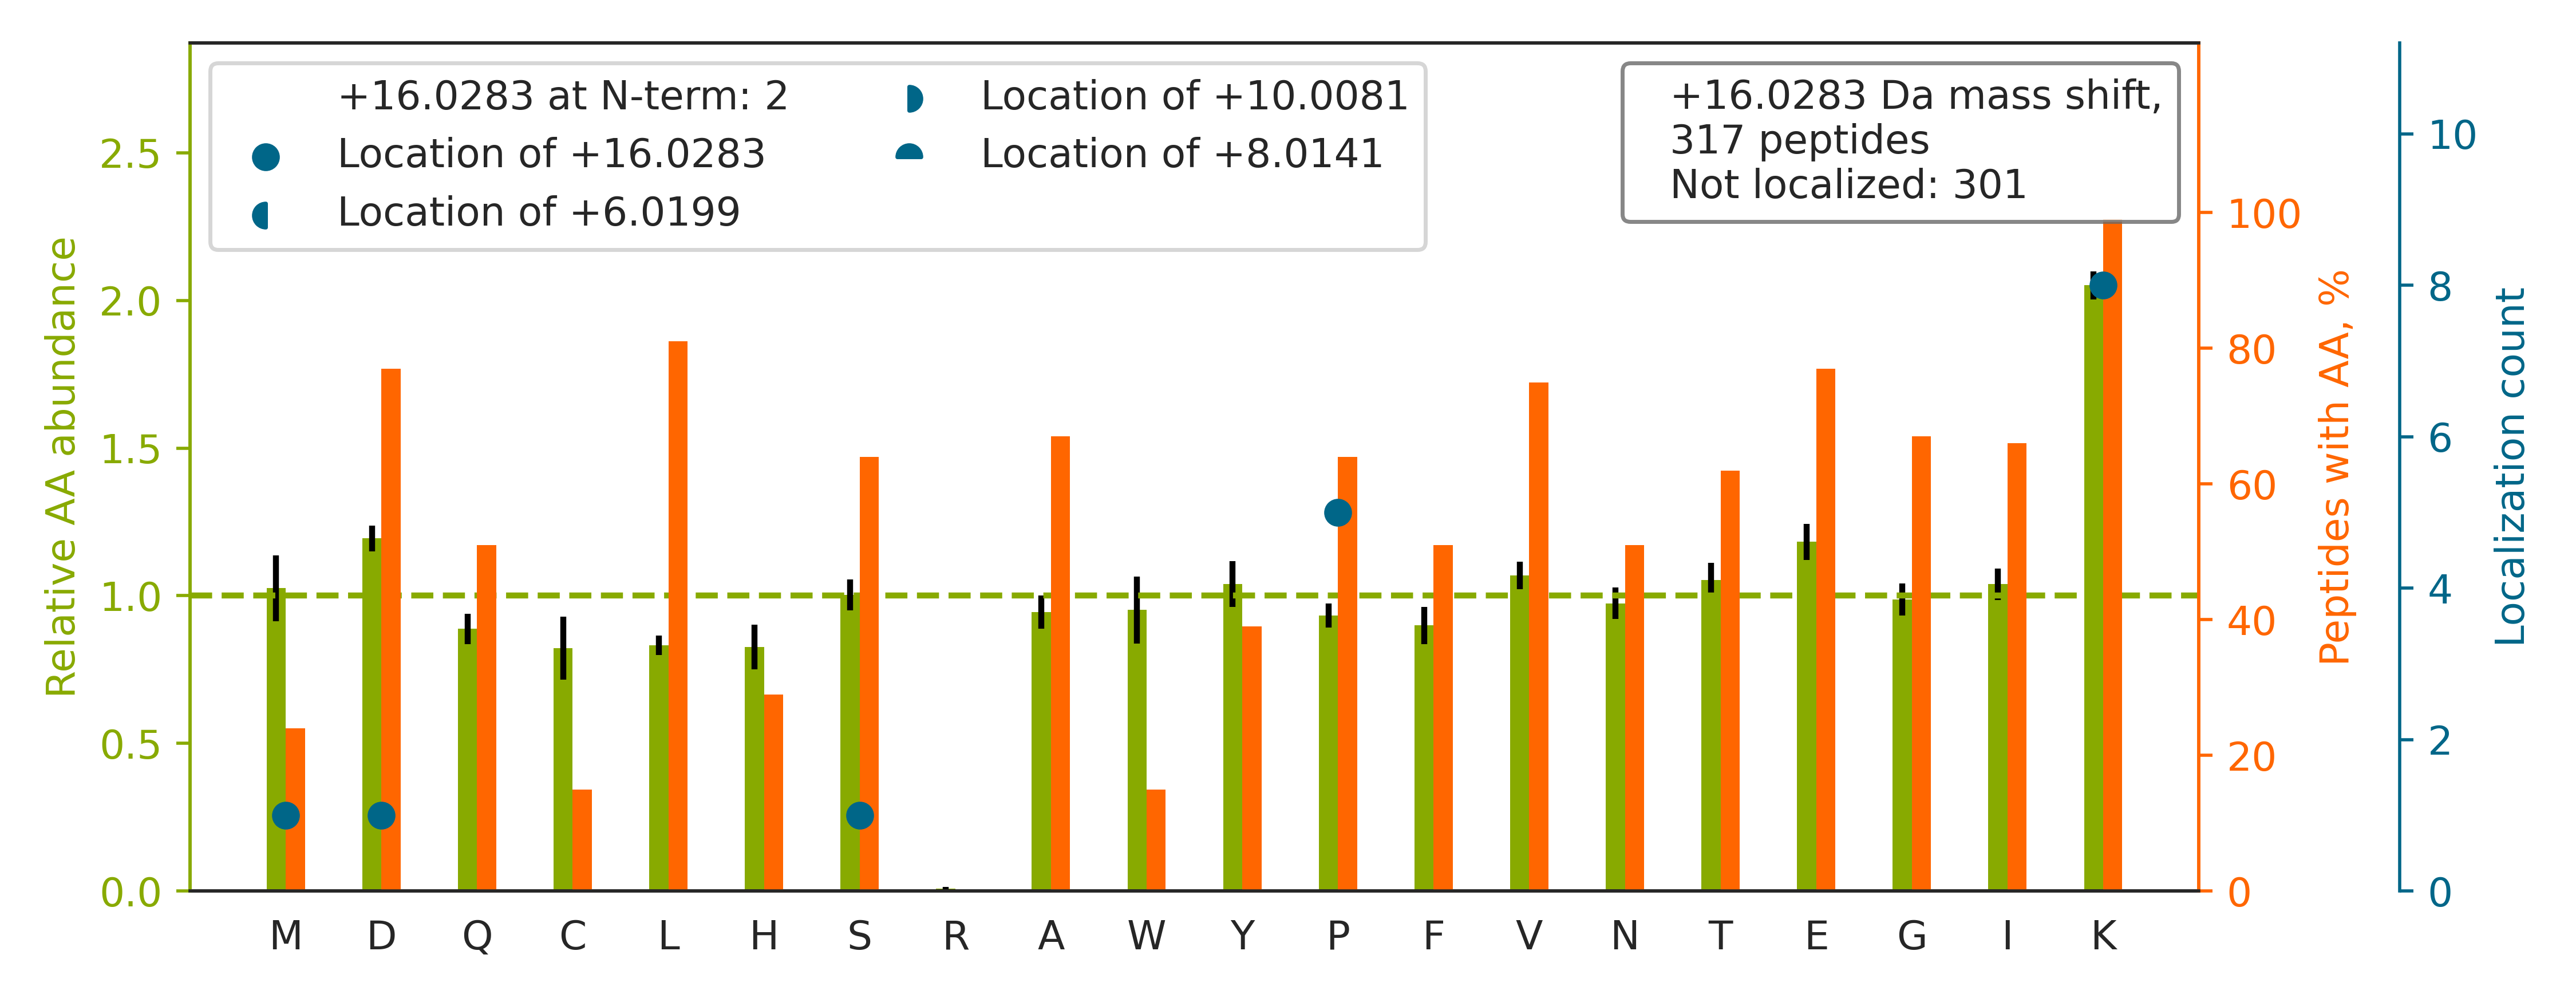

The data file committed next to this chart (first rows):
top isoform	localization score	spectrum
K.IVSSSDVGHDEYSTQSLVKK.H		QEXI22208.11547.11547.4
K.SCSGVEFSTSGSSNTDTGKVTGTLETK.Y		QEXI22208.17881.17881.3
K.GIVDQSQQAYQEAFEISKK.E		QEXI22208.28681.28681.2
K.TGQATVASGIPAGWMGLDCGPESSKK.Y		QEXI22208.30561.30561.3
R.AITVFSPDGHLFQVEYAQEAVKK.G		QEXI22208.33627.33627.4
R.VIISAPSADAPMFVMGVNHEKYDNSLK.I		QEXI22208.33725.33725.4
K.IDNSQVESGSLEDDWDFLPPKK.I		QEXI22208.34753.34753.3
K.LGGSPTSLGTWGSWIGPDHDKFSAMK.Y		QEXI22208.34957.34957.3
K.LNSNTQVVLLSATMPSDVLEVTKK.F		QEXI22208.39962.39962.3
K.EAGFPPGVVNIVPGYGPTAGAAISSHMDIDKVAFTGST…		QEXI22208.45987.45987.4
R.DVQNTFYDIVAELGAMEHAQAVDYIKK.L		QEXI22208.53745.53745.4
K.HSTGIDIGDSLTIPDEFTEDEKK.S		QEXI22208.32506.32506.3
K.SQETECTYFSTPLLLGKK.G		QEXI22208.29170.29170.3
R.WQPDTEEEYEDSSGNVVNKK.T		QEXI22208.14725.14725.3
K.DGTVLCELINALYPEGQAPVKK.I		QEXI22208.50071.50071.3
K.ALYPSSVGQPFQGAYLEINKNPK.Y		QEXI22208.32364.32364.3
R.IGWSLDSCSTQLGEEPFSYGYGGTGKK.S		QEXI22208.36446.36446.3
K.VIQNEFTVGEECELETMTGEKVK.T		QEXI22208.30935.30935.3
K.YILGNPLTPGVTQGPQIDKEQYDK.I		QEXI22208.31282.31282.3
R.SHMMDVQGSTQDSAIKDFVLK.Y		QEXI22208.25780.25780.3
R.VHTVEDYQAIVDAEWNILYDKLEK.I		QEXI22208.46479.46479.4
K.IVQIPFCGEIDCEDWIKK.T		QEXI22208.38609.38609.3
K.GEVTEMFSYEESNPKDPAAVTESK.E		QEXI22208.25598.25598.3
K.AIEDEGGNPDEIEITSEGNKK.T		QEXI22208.15036.15036.3
R.KKPSEEEAAVAAGGPPGGPQVNPIPVTDEVV.-		QEXI22208.32863.32863.3
R.SSLGQSASETEEDTVSVSKK.E		QEXI22208.8909.8909.3
K.VNNSSLIGLGYTQTLKPGIK.L		QEXI22208.28169.28169.2
K.ISALQSAGVVVSMSPAQLGTTIYKEFEK.R		QEXI22208.48592.48592.3
K.QTTVSNSQQAYQEAFEISKK.E		QEXI22208.18712.18712.3
K.FVIHCNSPVWGADKCEELLEK.T		QEXI22208.26199.26199.3
R.GSLLGCSIDISSVLDMEAITFKK.L		QEXI22208.51425.51425.3
R.VISGVLQLGNIVFKK.E		QEXI22208.36275.36275.2
R.ILSISADIETIGEILKK.I		QEXI22208.46043.46043.2
K.DAGEGLLAVQITDPEGKPK.K		QEXI22208.29247.29247.2
K.NIILEEGKEILVGDVGQTVDDPYATFVK.M		QEXI22208.47168.47168.3
K.GVDDLDFFIGDEAIEKPTYATK.W		QEXI22208.41102.41102.3
K.GDNVYEFHLEFLDLVKPEPVYK.L		QEXI22208.44883.44883.3
R.VACVQVVIIPCGITNALSEEDKEALIAK.C		QEXI22208.45156.45156.3
K.TGENVEDAFLEAAKK.I		QEXI22208.22609.22609.3
R.QGQETAVAPSLVAPALNKPK.K		QEXI22208.21789.21789.3
R.IQEIIEQLDVTTSEYEKEK.L		QEXI22208.30915.30915.3
K.AHDGGIYAISWSPDSTHLLSASGDKTSK.I		QEXI22208.26893.26893.4
K.GADFLVTEVENGGSLGSK[+16]K.G	0.00039	QEXI22208.26250.26250.3
K.FAAEEFKVP[+16]AATSAIITNDGIGINPAQTAGNVF…	0.8718	QEXI22208.48689.48689.4
R.DAGIEPGPDTYLALLNAYAEKGDIDHVK.Q		QEXI22208.46190.46190.4
R.SAAPSTLDSSSTAPAQLGKK.G		QEXI22208.10716.10716.3
K.ETAIELGYLTAEQFDEWVKPK.D		QEXI22208.49003.49003.3
K.NMDPLNDNIATLLHQSSDKFVSELWK.D		QEXI22208.48994.48994.4
K.HGLEVIYMIEPIDEYCVQQLKEFEGK.T		QEXI22208.46008.46008.4
R.DGLLENQTPEFFQDVCKPK.Y		QEXI22208.35031.35031.3
R.VCEEIAIIPSKK.L		QEXI22208.14894.14894.2
R.DNYVPEVSALDQEIIEVDPDTKEMLK.L		QEXI22208.47622.47622.3
K.IEQLCSGAAYCQFMDMLFPGSIALKK.V		QEXI22208.51313.51313.3
K.VSGHVITDIVEGKK.V		QEXI22208.11367.11367.3
K.KIGYNPDTVAFVP[+16]ISGWNGDNMLEPSANMPWFK…	0.9993	QEXI22208.53249.53249.4
R.SDPTSYAGYIEDLKK.F		QEXI22208.25584.25584.3
K.SELLVEQYLPLTEEELEKEAK.K		QEXI22208.42501.42501.3
K.ISMPDVDLHLKGPK.V		QEXI22208.22659.22659.4
K.ISTEVGITNVDLSTVDKDQSIAPK.T		QEXI22208.31690.31690.3
K.DVGILALEVYFPAQYVDQTDLEKYNNVEAGK.Y		QEXI22208.55076.55076.3
... 257 more rows
